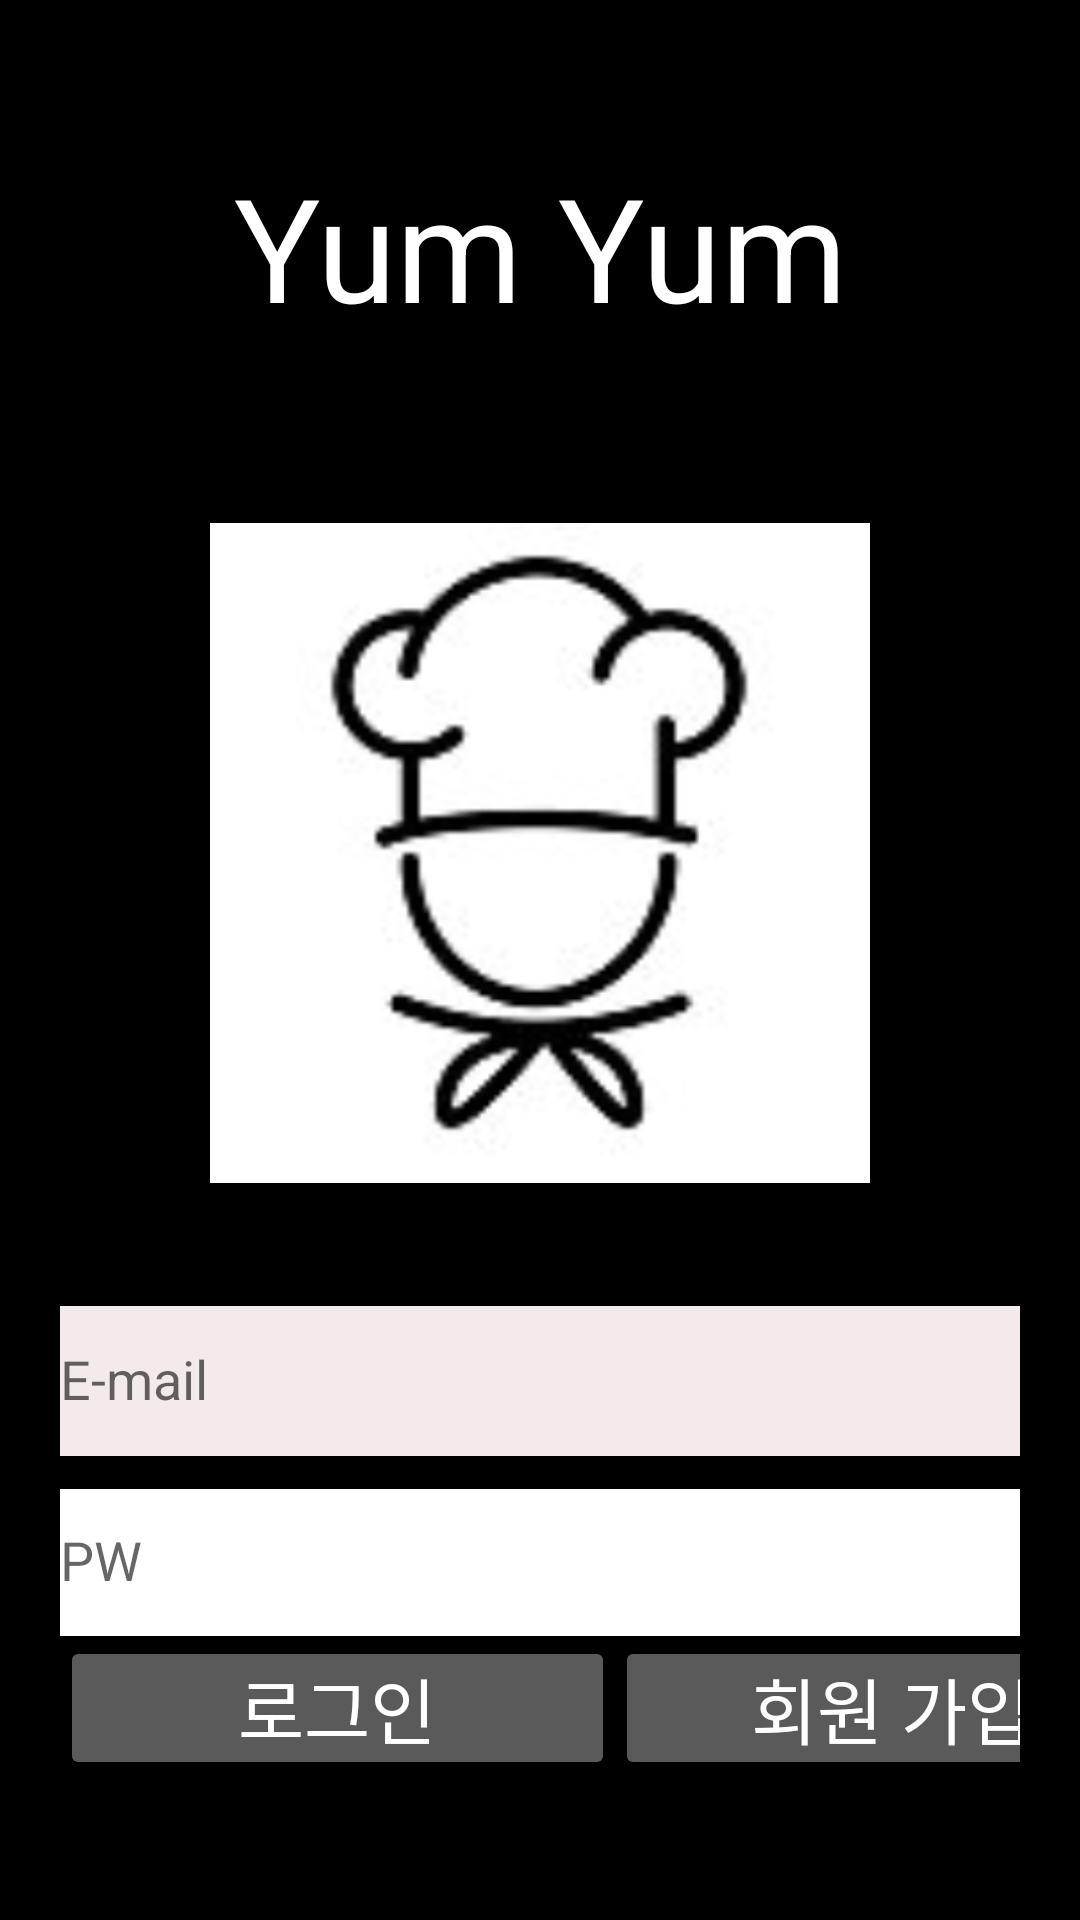

This screen was rendered from an Android layout file. Write that file and the resources it references.
<!-- AndroidManifest.xml: application theme AppTheme -->
<!-- res/layout/activity_login.xml -->
<?xml version="1.0" encoding="utf-8"?>
<LinearLayout
    xmlns:android="http://schemas.android.com/apk/res/android"
    xmlns:app="http://schemas.android.com/apk/res-auto"
    xmlns:tools="http://schemas.android.com/tools"
    android:layout_width="match_parent"
    android:layout_height="match_parent"
    android:background="#000000"
    tools:context=".LoginActivity"
    android:orientation="vertical"
    android:padding="20sp"
    >

    <TextView
        android:layout_width="match_parent"
        android:layout_height="wrap_content"
        android:layout_margin="30sp"
        android:gravity="center"
        android:text="Yum Yum"
        android:textColor="#FFFFFF"
        android:textSize="48sp" />
    <ImageView
        android:layout_width="220sp"
        android:layout_height="220sp"
        android:background="@drawable/logo"
        android:layout_gravity="center"
        android:layout_margin="30sp"
        />
    <com.google.android.material.textfield.TextInputLayout
        android:layout_width="match_parent"
        android:layout_height="wrap_content"
        app:passwordToggleTint="#F4EFEF">

        <com.google.android.material.textfield.TextInputEditText
            android:id="@+id/email"
            android:layout_width="match_parent"
            android:layout_height="50dp"
            android:background="#FFFFFF"
            android:backgroundTint="#F3EBEB"

            android:hint="E-mail"
            android:inputType="textEmailAddress"
            android:textColor="#000000"
            android:textColorHint="#FFFFFF" />
    </com.google.android.material.textfield.TextInputLayout>
    <com.google.android.material.textfield.TextInputLayout
    android:layout_width="match_parent"
    android:layout_height="wrap_content"
    >

        <com.google.android.material.textfield.TextInputEditText
            android:id="@+id/password"
            android:layout_width="match_parent"
            android:layout_height="49dp"
            android:background="#FFFFFF"
            android:backgroundTint="#FFFFFF"
            android:hint="PW"
            android:inputType="textPassword"
            android:textColor="#000000"
            android:textColorHint="#FFFFFF" />
</com.google.android.material.textfield.TextInputLayout>



    <LinearLayout
        android:layout_width="match_parent"
        android:layout_height="wrap_content"
        android:orientation="horizontal"
        android:weightSum="10"
        >

        <Button
            android:id="@+id/btnLogin"
            android:layout_width="185dp"
            android:layout_height="wrap_content"
            android:backgroundTint="@color/gary"
            android:gravity="center"
            android:onClick="mClick"
            android:padding="4sp"
            android:text="로그인"
            android:textColor="#FFFFFF"
            android:textSize="24sp" />

        <Button
            android:id="@+id/btnRegister"
            android:layout_width="185dp"
            android:layout_height="wrap_content"
            android:backgroundTint="@color/gary"
            android:gravity="center"
            android:onClick="mClick"
            android:padding="4sp"
            android:text="회원 가입"
            android:textColor="#FFFFFF"
            android:textSize="24sp" />

    </LinearLayout>

</LinearLayout>
<!-- resources referenced by this layout -->
<resources>
  <color name="gary">#5A5A5A</color>
  <!-- drawable logo: png bitmap (drawable-v24, 45215 bytes) -->
  <style name="AppTheme" parent="Theme.AppCompat.Light.DarkActionBar">
          
          <item name="colorPrimary">@color/gary</item>
          <item name="colorPrimaryDark">#009688</item>
          <item name="colorAccent">#000000</item>
      </style>
</resources>
